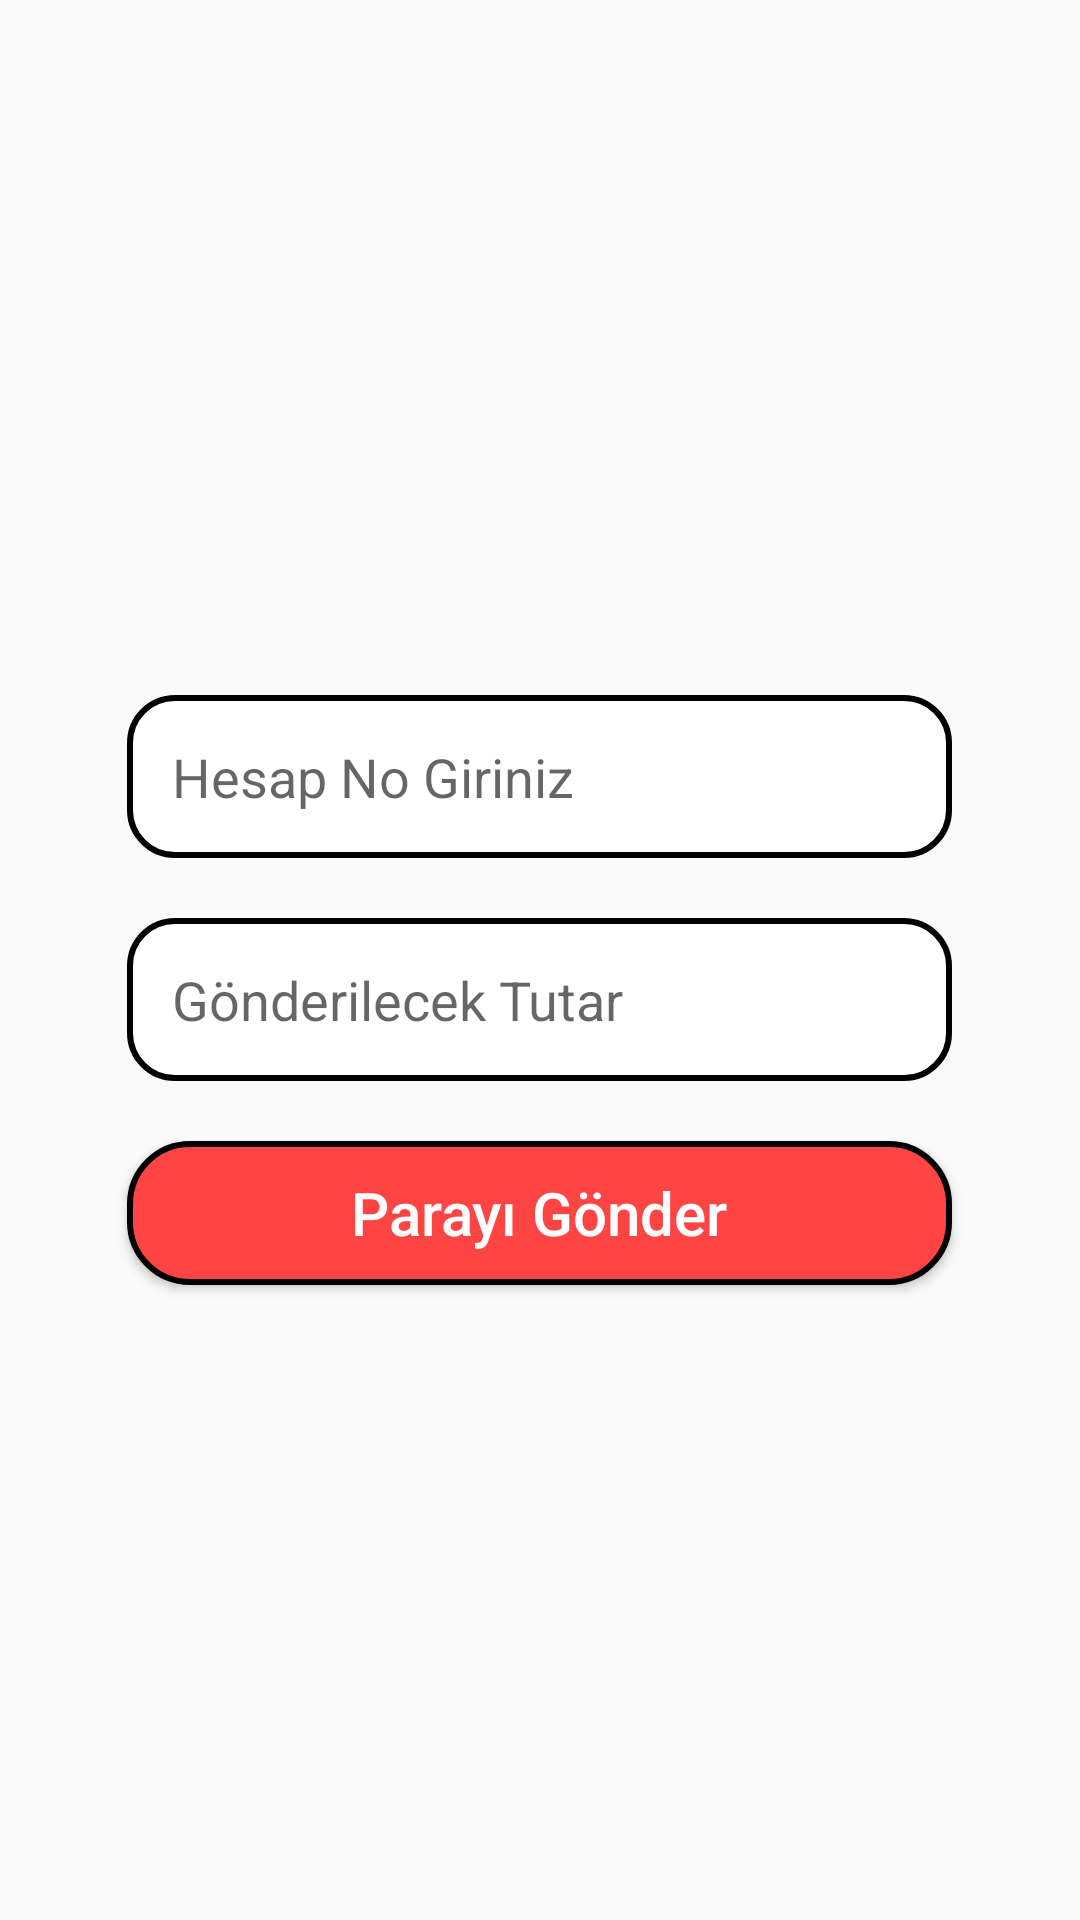

Android layout source for this screen:
<!-- AndroidManifest.xml: application theme Theme.DenemeBankasi -->
<!-- res/layout/activity_para_gonder.xml -->
<?xml version="1.0" encoding="utf-8"?>
<LinearLayout
    xmlns:android="http://schemas.android.com/apk/res/android"
    xmlns:tools="http://schemas.android.com/tools"
    android:layout_width="match_parent"
    android:layout_height="match_parent"
    tools:context=".activities.ParaGonderActivity"
    android:orientation="vertical"
    android:gravity="center">

    <EditText
        android:id="@+id/etHesapNoParaGonder"
        android:layout_width="275dp"
        android:layout_height="wrap_content"
        android:background="@drawable/et_background"
        android:ems="10"
        android:layout_marginTop="20dp"
        android:hint="Hesap No Giriniz"
        android:inputType="textPersonName"
        android:maxLength="25"
        android:padding="15dp"
        android:textSize="18sp"/>

    <EditText
        android:id="@+id/etTutarParaGonder"
        android:layout_width="275dp"
        android:layout_height="wrap_content"
        android:background="@drawable/et_background"
        android:ems="10"
        android:layout_marginTop="20dp"
        android:hint="Gönderilecek Tutar"
        android:inputType="numberDecimal"
        android:maxLength="25"
        android:padding="15dp"
        android:textSize="18sp"/>

    <Button
        android:id="@+id/btParaGonder"
        android:layout_width="275dp"
        android:layout_height="wrap_content"
        android:layout_marginTop="20dp"
        android:textAllCaps="false"
        android:textSize="20sp"
        android:textColor="@color/white"
        android:text="Parayı Gönder"
        android:background="@drawable/button_background"/>

</LinearLayout>
<!-- resources referenced by this layout -->
<resources>
  <color name="white">#FFFFFFFF</color>
  <!-- drawable button_background (drawable) -->
  <?xml version="1.0" encoding="utf-8"?>
  <shape xmlns:android="http://schemas.android.com/apk/res/android">
      <solid android:color="@android:color/holo_red_light"/>
      <corners android:radius="20dp"/>
      <stroke android:color="@color/black" android:width="2dp"/>
  </shape>
  <!-- drawable et_background (drawable) -->
  <?xml version="1.0" encoding="utf-8"?>
  <shape xmlns:android="http://schemas.android.com/apk/res/android">
  
      <corners android:radius="15sp" />
      <stroke android:color="@color/black" android:width="2dp" />
      <solid android:color="@color/white"/>
  
  </shape>
  <style name="Theme.DenemeBankasi" parent="Theme.AppCompat.Light.NoActionBar">
          
          <item name="colorPrimary">@color/purple_500</item>
          <item name="colorPrimaryVariant">#DD2C00</item>
          <item name="colorOnPrimary">@color/white</item>
          
          <item name="colorSecondary">@color/teal_200</item>
          <item name="colorSecondaryVariant">@color/teal_700</item>
          <item name="colorOnSecondary">@color/black</item>
          
          <item name="android:statusBarColor" tools:targetApi="l">?attr/colorPrimaryVariant</item>
          
          <item name="windowNoTitle">true</item>
          <item name="windowActionBar">false</item>
      </style>
  <color name="black">#FF000000</color>
  <color name="purple_500">#FF6200EE</color>
  <color name="teal_200">#FF03DAC5</color>
  <color name="teal_700">#FF018786</color>
</resources>
